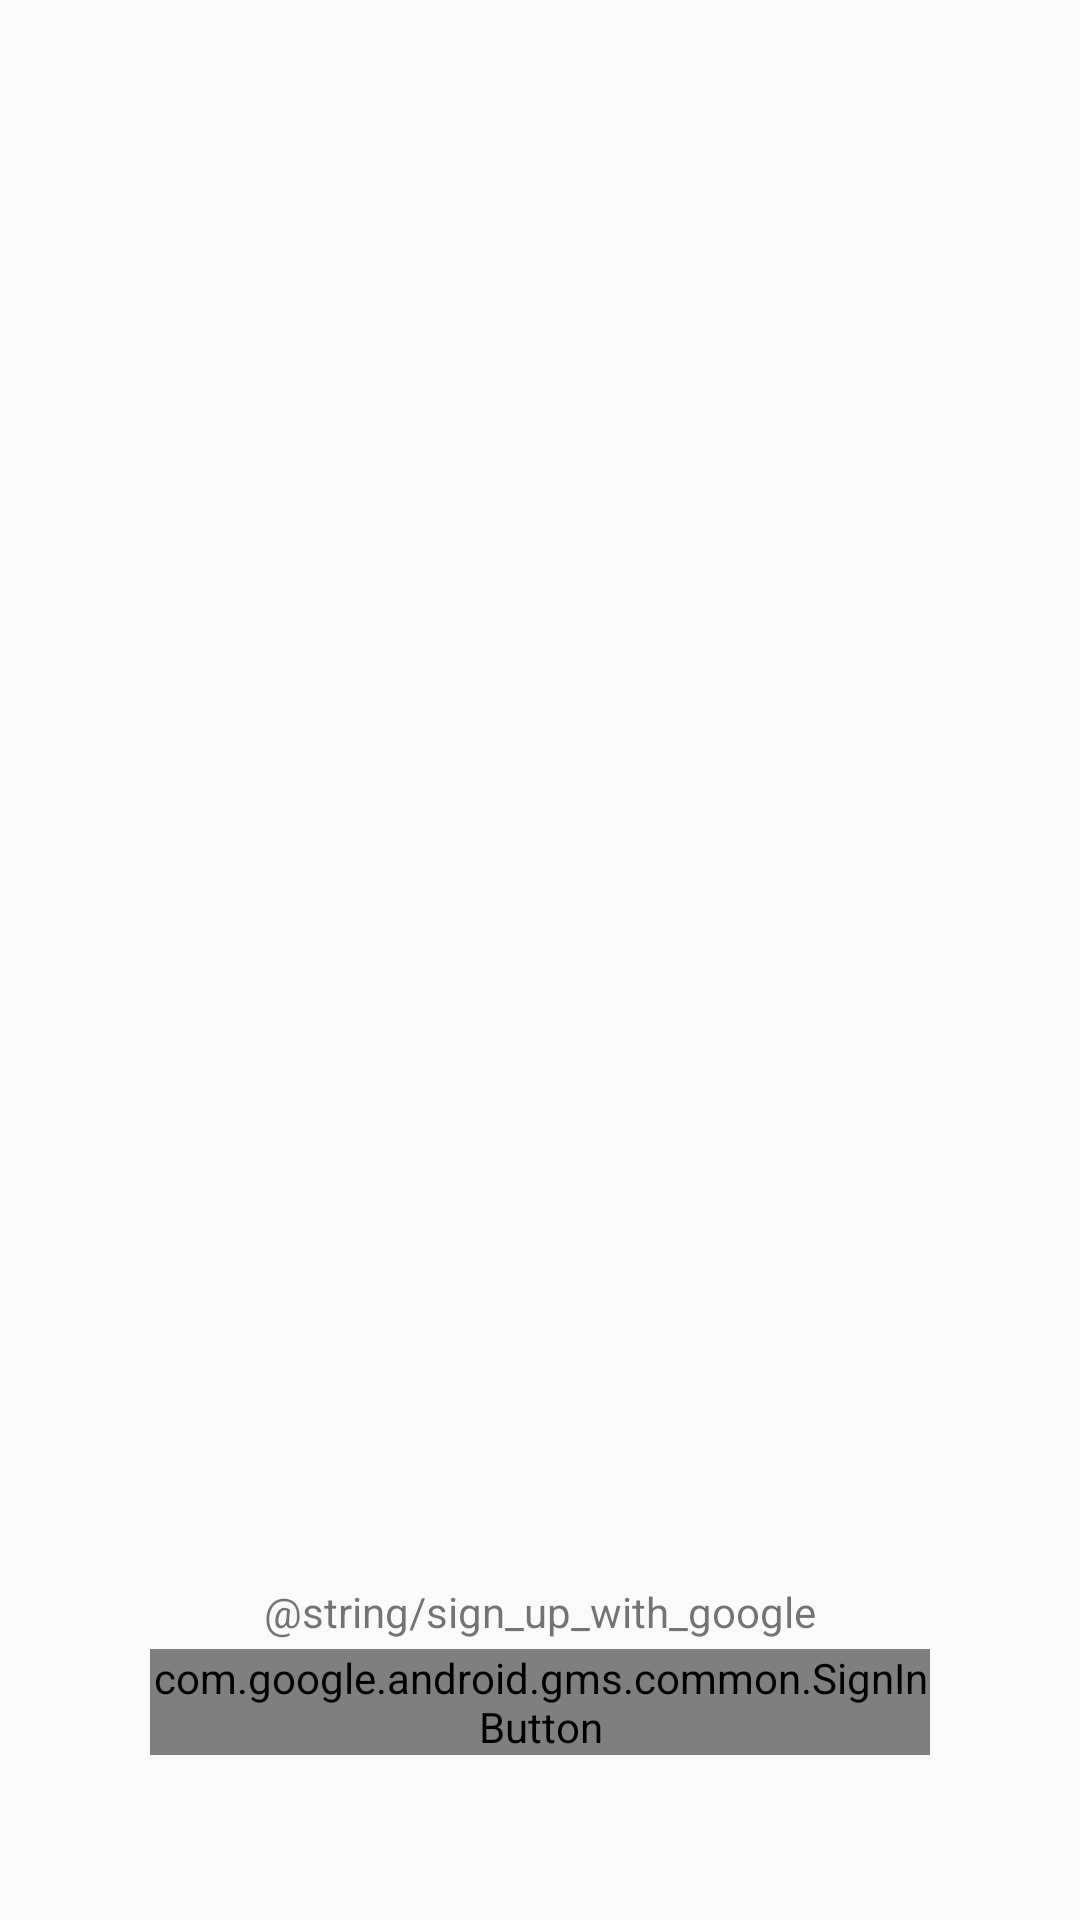

Write the Android layout XML for this screen, with the resource values it uses.
<!-- AndroidManifest.xml: activity theme LoginTheme -->
<!-- res/layout/activity_login.xml -->
<?xml version="1.0" encoding="utf-8"?>
<RelativeLayout xmlns:android="http://schemas.android.com/apk/res/android"
    xmlns:app="http://schemas.android.com/apk/res-auto"
    xmlns:tools="http://schemas.android.com/tools"
    android:layout_width="match_parent"
    android:layout_height="match_parent">


    <android.support.v4.view.ViewPager
        android:id="@+id/view_pager"
        android:layout_width="match_parent"
        android:layout_height="wrap_content"
        android:layout_above="@+id/sign_in_btn_layout"
        android:layout_alignParentTop="true"
        android:layout_marginBottom="@dimen/viewpager_margin" />

    <LinearLayout
        android:id="@+id/layoutDots"
        android:layout_width="match_parent"
        android:layout_height="@dimen/dots_height"
        android:layout_above="@+id/sign_in_btn_layout"
        android:layout_marginBottom="@dimen/dots_margin_bottom"
        android:gravity="center"
        android:orientation="horizontal"
        android:padding="@dimen/fab_margin"></LinearLayout>


    <LinearLayout
        android:id="@+id/sign_in_btn_layout"
        android:layout_width="match_parent"
        android:layout_height="170dp"
        android:layout_alignParentBottom="true"
        android:gravity="center"
        android:orientation="vertical"
        android:padding="@dimen/sign_in_layout_padding">

        <ProgressBar
            android:id="@+id/progress_bar"
            android:layout_width="30dp"
            android:layout_height="30dp"
            android:visibility="gone" />

        <TextView
            android:layout_width="match_parent"
            android:layout_height="wrap_content"
            android:gravity="center"
            android:padding="3dp"
            android:text="@string/sign_up_with_google"
            android:textSize="@dimen/normal_text_size" />

        <com.google.android.gms.common.SignInButton
            android:id="@+id/sign_in_button"
            android:layout_width="match_parent"
            android:layout_height="wrap_content"
            android:layout_centerInParent="true"
            android:layout_marginLeft="@dimen/btn_margin"
            android:layout_marginRight="@dimen/btn_margin"
            android:visibility="visible">

        </com.google.android.gms.common.SignInButton>
    </LinearLayout>


</RelativeLayout>
<!-- resources referenced by this layout -->
<resources>
  <dimen name="btn_margin">25dp</dimen>
  <dimen name="dots_height">30dp</dimen>
  <dimen name="dots_margin_bottom">20dp</dimen>
  <dimen name="fab_margin">16dp</dimen>
  <dimen name="normal_text_size">14dp</dimen>
  <dimen name="sign_in_layout_padding">25dp</dimen>
  <dimen name="viewpager_margin">40dp</dimen>
  <style name="LoginTheme" parent="Theme.AppCompat.Light.DarkActionBar">
          
          <item name="colorPrimary">@color/colorPrimary</item>
          <item name="colorPrimaryDark">@color/colorPrimaryDark</item>
          <item name="colorAccent">@color/colorAccent</item>
          <item name="windowActionBar">false</item>
          <item name="windowNoTitle">true</item>
      </style>
  <color name="colorPrimary">#3F51B5</color>
  <color name="colorPrimaryDark">#303F9F</color>
  <color name="colorAccent">#FF4081</color>
</resources>
